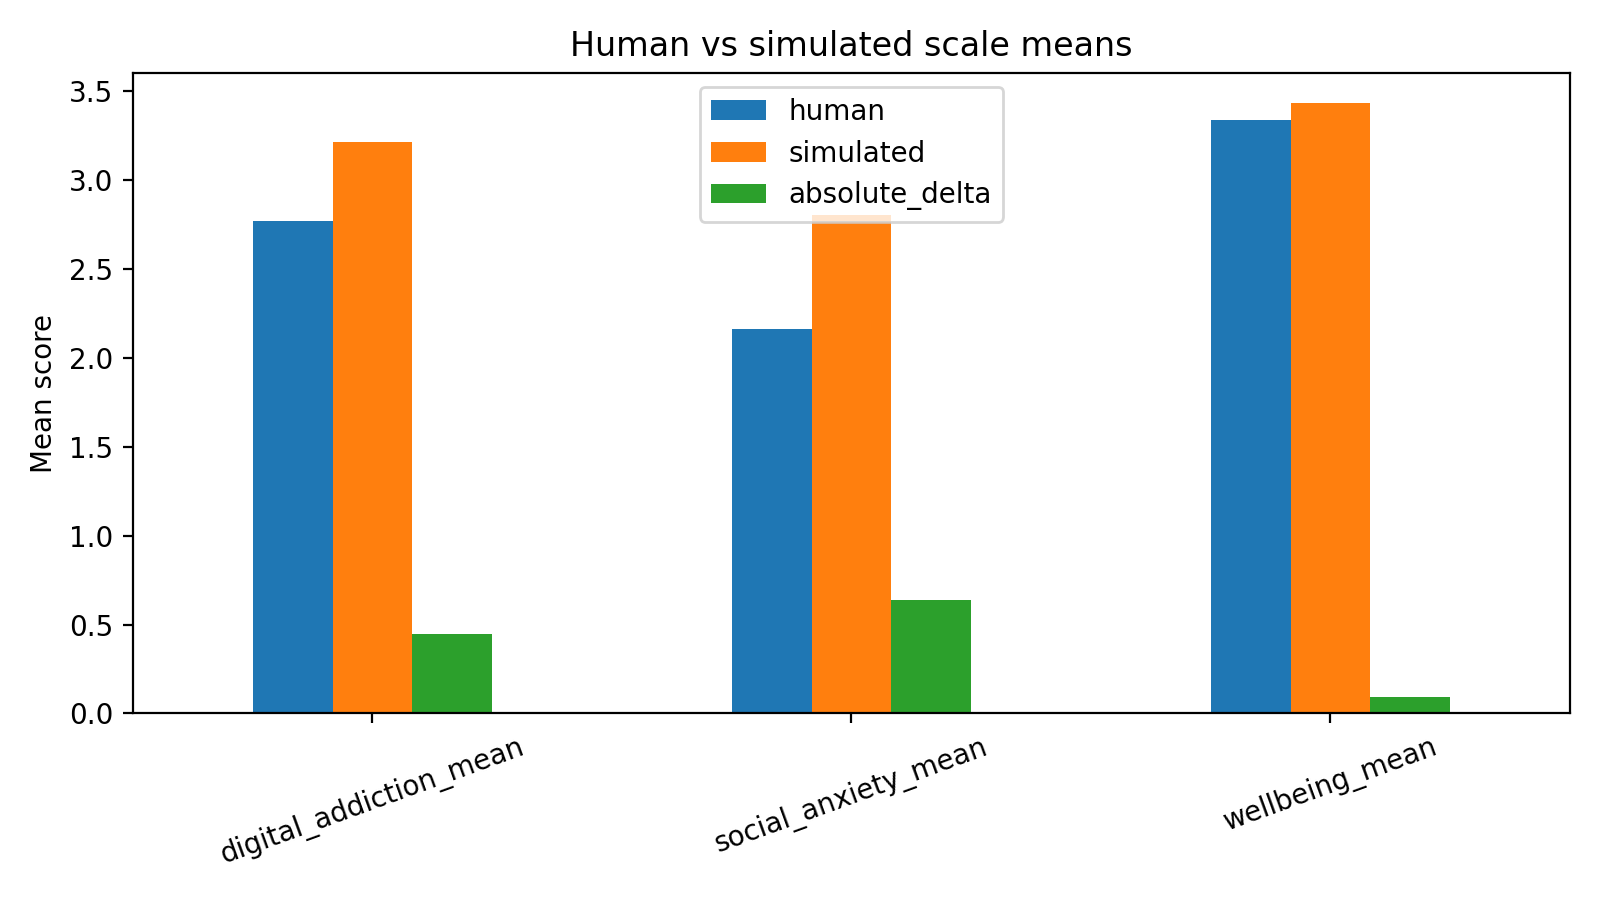

Values plotted in this chart, from the file beside it:
scale, human, simulated, absolute_delta
digital_addiction_mean, 2.769, 3.218, 0.4485
social_anxiety_mean, 2.165, 2.804, 0.6385
wellbeing_mean, 3.34, 3.434, 0.09375
